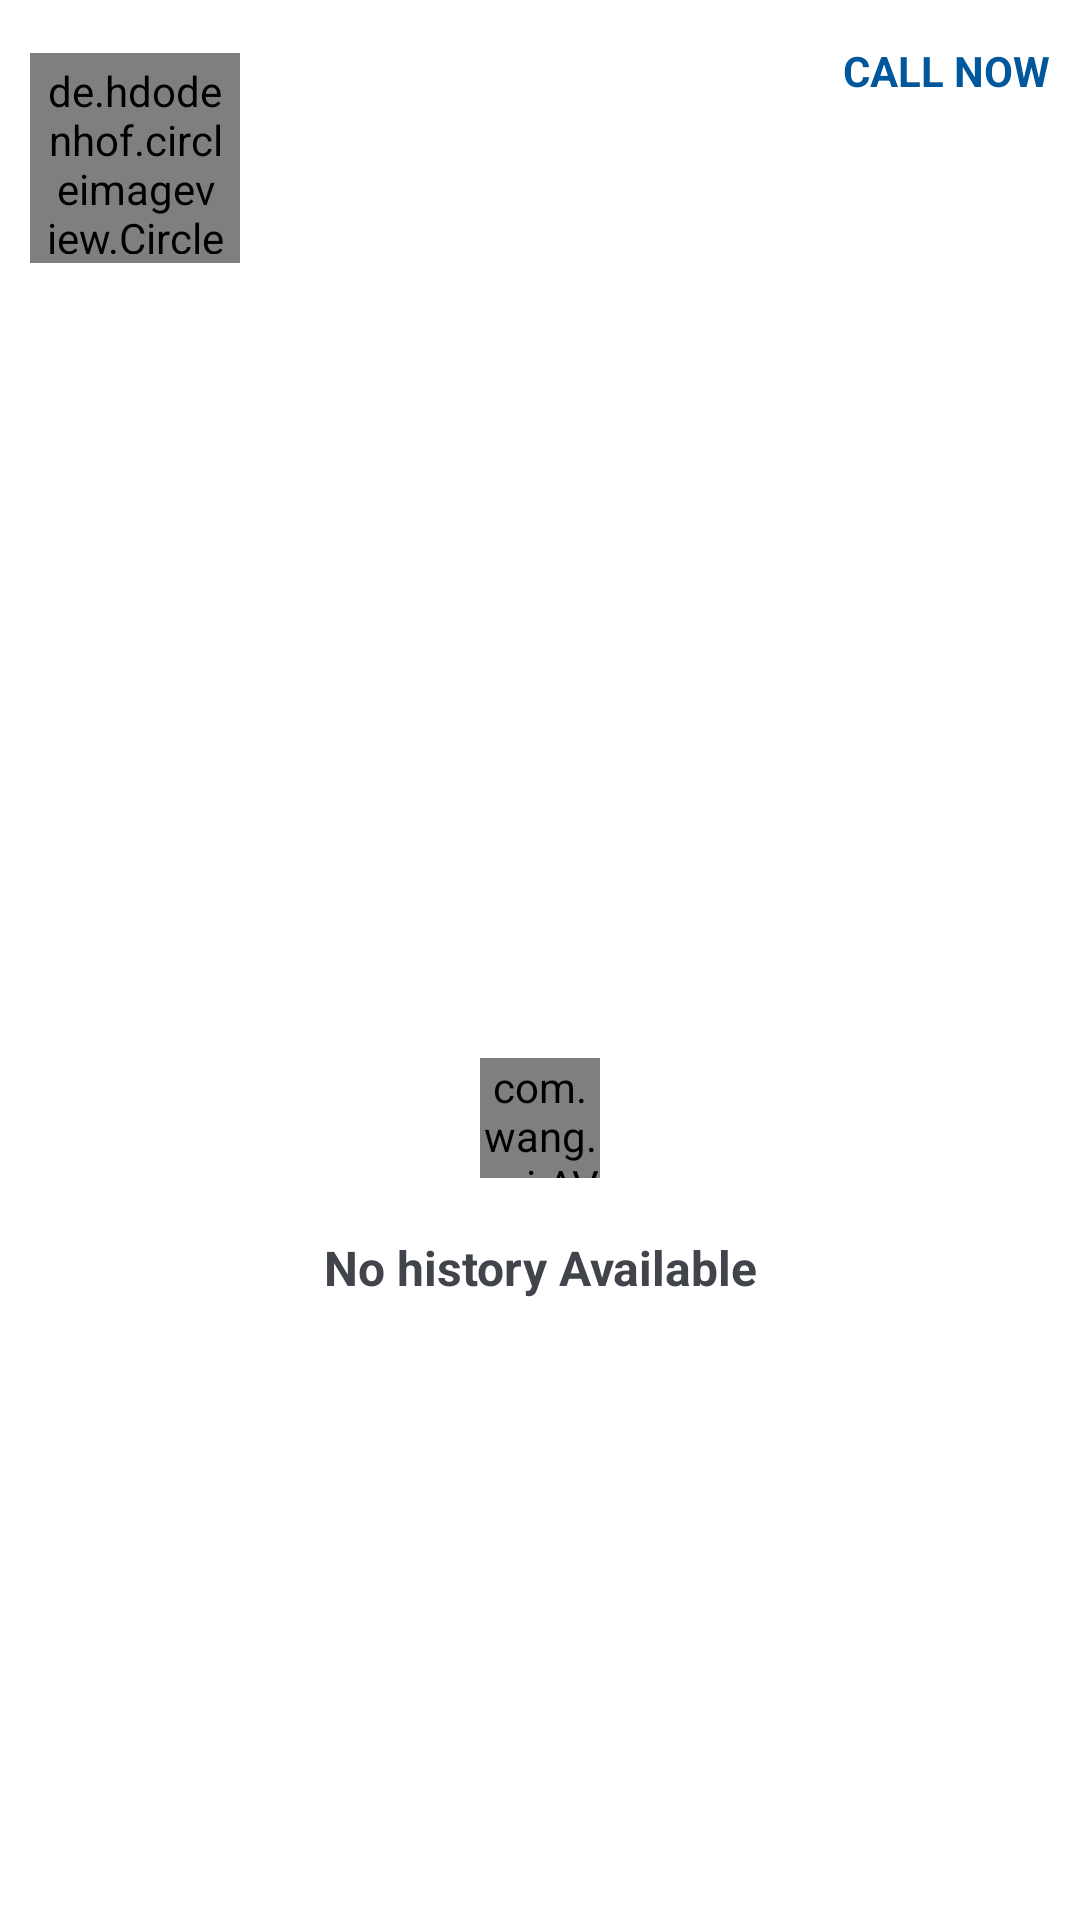

This screen was rendered from an Android layout file. Write that file and the resources it references.
<!-- AndroidManifest.xml: application theme AppTheme -->
<!-- res/layout/fragment_each_driver.xml -->
<?xml version="1.0" encoding="utf-8"?>
<LinearLayout xmlns:android="http://schemas.android.com/apk/res/android"
    xmlns:tools="http://schemas.android.com/tools"
    android:layout_width="match_parent"
    android:layout_height="match_parent"
    xmlns:app="http://schemas.android.com/apk/res-auto"
    android:orientation="vertical"
    tools:context=".EachDriver">
            <LinearLayout
                android:layout_width="match_parent"
                android:layout_height="wrap_content"
                android:background="@drawable/circularbordersolid"
                android:gravity="center"
                android:orientation="horizontal"
                android:paddingTop="10dp"
                android:paddingBottom="10dp">

                <RelativeLayout
                    android:id="@+id/profile_image_container"
                    android:layout_width="70dp"
                    android:layout_height="70dp"
                    android:layout_marginLeft="10dp"
                    android:layout_marginRight="10dp"
                    android:background="@drawable/profileback">
                    <de.hdodenhof.circleimageview.CircleImageView
                        android:id="@+id/profile_image"
                        android:layout_width="wrap_content"
                        android:layout_height="wrap_content"
                        android:layout_centerInParent="true"
                        android:padding="3dp"
                        android:src="@drawable/profile_in_admin"/>
                </RelativeLayout>

                <LinearLayout
                    android:layout_width="match_parent"
                    android:layout_height="wrap_content"
                    android:orientation="vertical">

                    <FrameLayout
                        android:layout_width="match_parent"
                        android:layout_height="wrap_content">

                        <TextView
                            android:id="@+id/driverName"
                            android:layout_width="wrap_content"
                            android:layout_height="wrap_content"
                            android:textColor="@color/textColor"
                            android:layout_gravity="start"
                            android:textSize="20sp"
                            android:textStyle="bold" />

                        <TextView
                            android:id="@+id/callDriver"
                            android:layout_width="wrap_content"
                            android:layout_height="wrap_content"
                            android:textColor="@color/light_blue_900"
                            android:paddingLeft="10dp"
                            android:paddingRight="10dp"
                            android:textSize="14sp"
                            android:layout_gravity="center|end"
                            android:textStyle="bold"
                            android:text="CALL NOW"/>

                    </FrameLayout>

                    <TextView
                        android:id="@+id/driverStandName"
                        android:layout_width="match_parent"
                        android:layout_height="wrap_content"
                        android:textStyle="bold"
                        android:textSize="15sp" />

                    <TextView
                        android:id="@+id/driverStandLoc"
                        android:layout_width="match_parent"
                        android:layout_height="wrap_content"
                        android:textColor="@color/textColor"
                        android:ellipsize="marquee"
                        android:fadingEdge="horizontal"
                        android:marqueeRepeatLimit="marquee_forever"
                        android:scrollHorizontally="true"
                        android:singleLine="true"/>

                    <TextView
                        android:id="@+id/sum_cod"
                        android:layout_width="wrap_content"
                        android:layout_height="wrap_content"
                        android:textColor="@color/colorGreen"/>

                </LinearLayout>
            </LinearLayout>

            <RelativeLayout
                android:layout_width="match_parent"
                android:layout_height="match_parent">
                <androidx.recyclerview.widget.RecyclerView
                    android:id="@+id/travelListView"
                    android:layout_marginTop="10dp"
                    android:layout_width="match_parent"
                    android:layout_height="match_parent"/>

                <com.wang.avi.AVLoadingIndicatorView
                    android:id="@+id/progressInEachDriver"
                    android:layout_width="40dp"
                    android:layout_height="40dp"
                    android:layout_centerInParent="true"
                    style="@style/AVLoadingIndicatorView"
                    app:indicatorName="LineSpinFadeLoaderIndicator"
                    app:indicatorColor="@color/colorAccent" />
                <LinearLayout
                    android:id="@+id/noDataLayoutInEachDriver"
                    android:layout_width="match_parent"
                    android:layout_height="wrap_content"
                    android:layout_centerInParent="true"
                    android:orientation="vertical">

                    <ImageView
                        android:layout_width="80dp"
                        android:layout_height="80dp"
                        android:layout_gravity="center"
                        android:src="@drawable/warning"/>

                    <TextView
                        android:layout_width="match_parent"
                        android:layout_height="wrap_content"
                        android:layout_marginTop="20dp"
                        android:gravity="center"
                        android:textSize="16sp"
                        android:textStyle="bold"
                        android:textColor="@color/textColor"
                        android:text="No history Available"/>

                </LinearLayout>
            </RelativeLayout>
</LinearLayout>
<!-- resources referenced by this layout -->
<resources>
  <color name="colorAccent">#F44336</color>
  <color name="colorGreen">#298A32</color>
  <color name="light_blue_900">#FF01579B</color>
  <color name="textColor">#41444b</color>
  <!-- drawable circularbordersolid (drawable) -->
  <?xml version="1.0" encoding="utf-8"?>
  <shape xmlns:android="http://schemas.android.com/apk/res/android"
      android:shape="rectangle">
      <solid android:color="@color/colorButtonText"/>
      <corners android:radius="30dp"/>
  </shape>
  <!-- drawable profileback (drawable) -->
  <?xml version="1.0" encoding="utf-8"?>
  <layer-list>
      <item>
          <shape
              xmlns:android="http://schemas.android.com/apk/res/android"
              android:innerRadius="0dp"
              android:shape="ring"
              android:thicknessRatio="2.13"
              android:useLevel="false">
              <solid android:color="@color/colorAccent" />
          </shape>
      </item>
      <item>
          <shape
              xmlns:android="http://schemas.android.com/apk/res/android"
              android:innerRadius="0dp"
              android:shape="ring"
              android:thicknessRatio="2.2"
              android:useLevel="false">
              <solid android:color="@color/colorButtonText" />
          </shape>
      </item>
  </layer-list>
  <style name="AppTheme" parent="Theme.MaterialComponents.Light.NoActionBar">
          
          <item name="colorPrimary">@color/colorPrimary</item>
          <item name="colorPrimaryDark">@color/colorPrimaryDark</item>
          <item name="colorAccent">@color/colorAccent</item>
      </style>
  <color name="colorButtonText">#FFFFFF</color>
  <color name="colorPrimary">#fddb3a</color>
  <color name="colorPrimaryDark">#52575d</color>
</resources>
